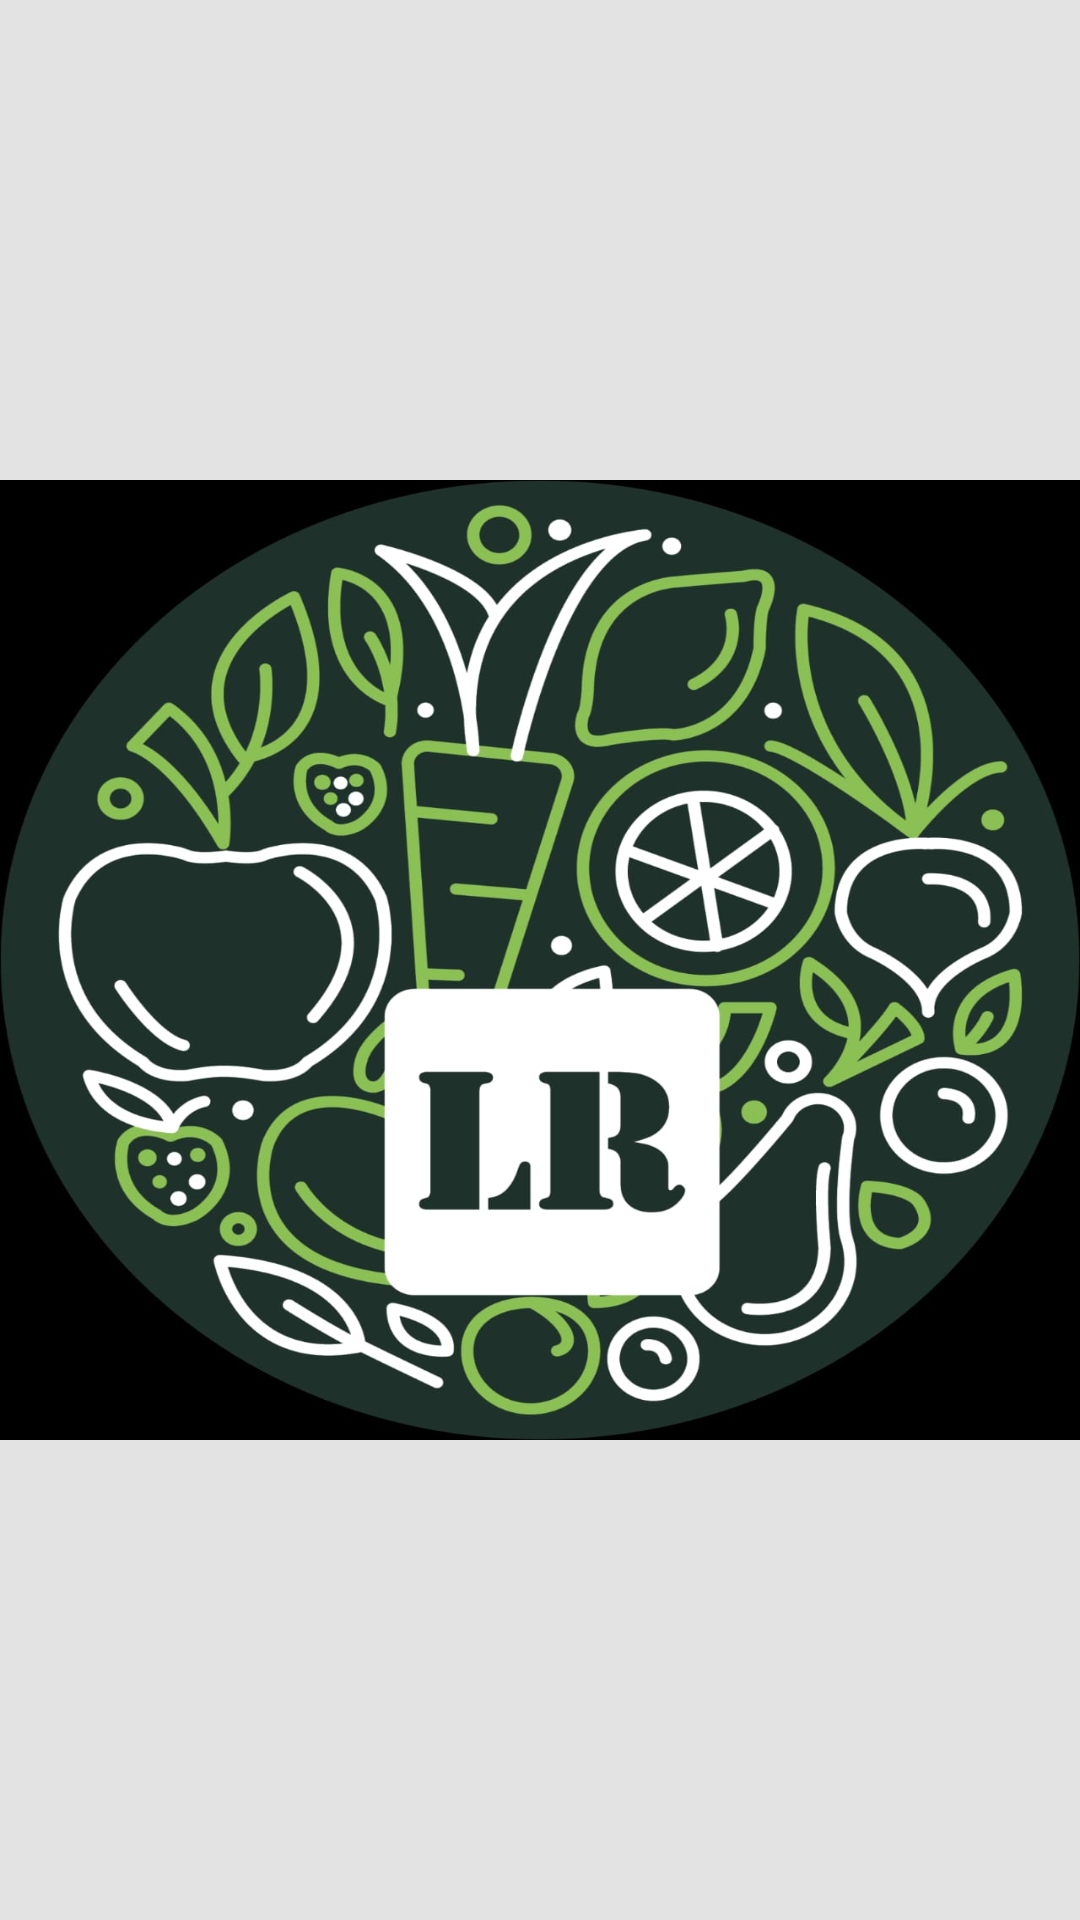

The Android layout XML behind this screen, and the referenced resources:
<!-- AndroidManifest.xml: application theme AppTheme -->
<!-- res/layout/splash.xml -->
<LinearLayout android:layout_width="match_parent"
    android:layout_height="match_parent"
    xmlns:android="http://schemas.android.com/apk/res/android"
    android:weightSum="1"
    android:orientation="vertical"
    android:background="#e3e3e3"
    >

    <LinearLayout
        android:layout_width="match_parent"
        android:layout_height="0dp"
        android:layout_weight=".25"
        ></LinearLayout>

<LinearLayout
    android:layout_height="0dp"
      android:layout_width="match_parent"
    android:layout_weight=".50"
    android:background="@drawable/lr"
    />



</LinearLayout>
<!-- resources referenced by this layout -->
<resources>
  <!-- drawable lr: jpeg bitmap (drawable, 123117 bytes) -->
  <style name="AppTheme" parent="Theme.AppCompat.Light">
          
          <item name="colorPrimary">@color/colorPrimary</item>
          <item name="colorPrimaryDark">@color/colorPrimaryDark</item>
          <item name="colorAccent">@color/colorAccent</item>
      </style>
  <color name="colorPrimary">#203013</color>
  <color name="colorPrimaryDark">#698056</color>
  <color name="colorAccent">#D81B60</color>
</resources>
